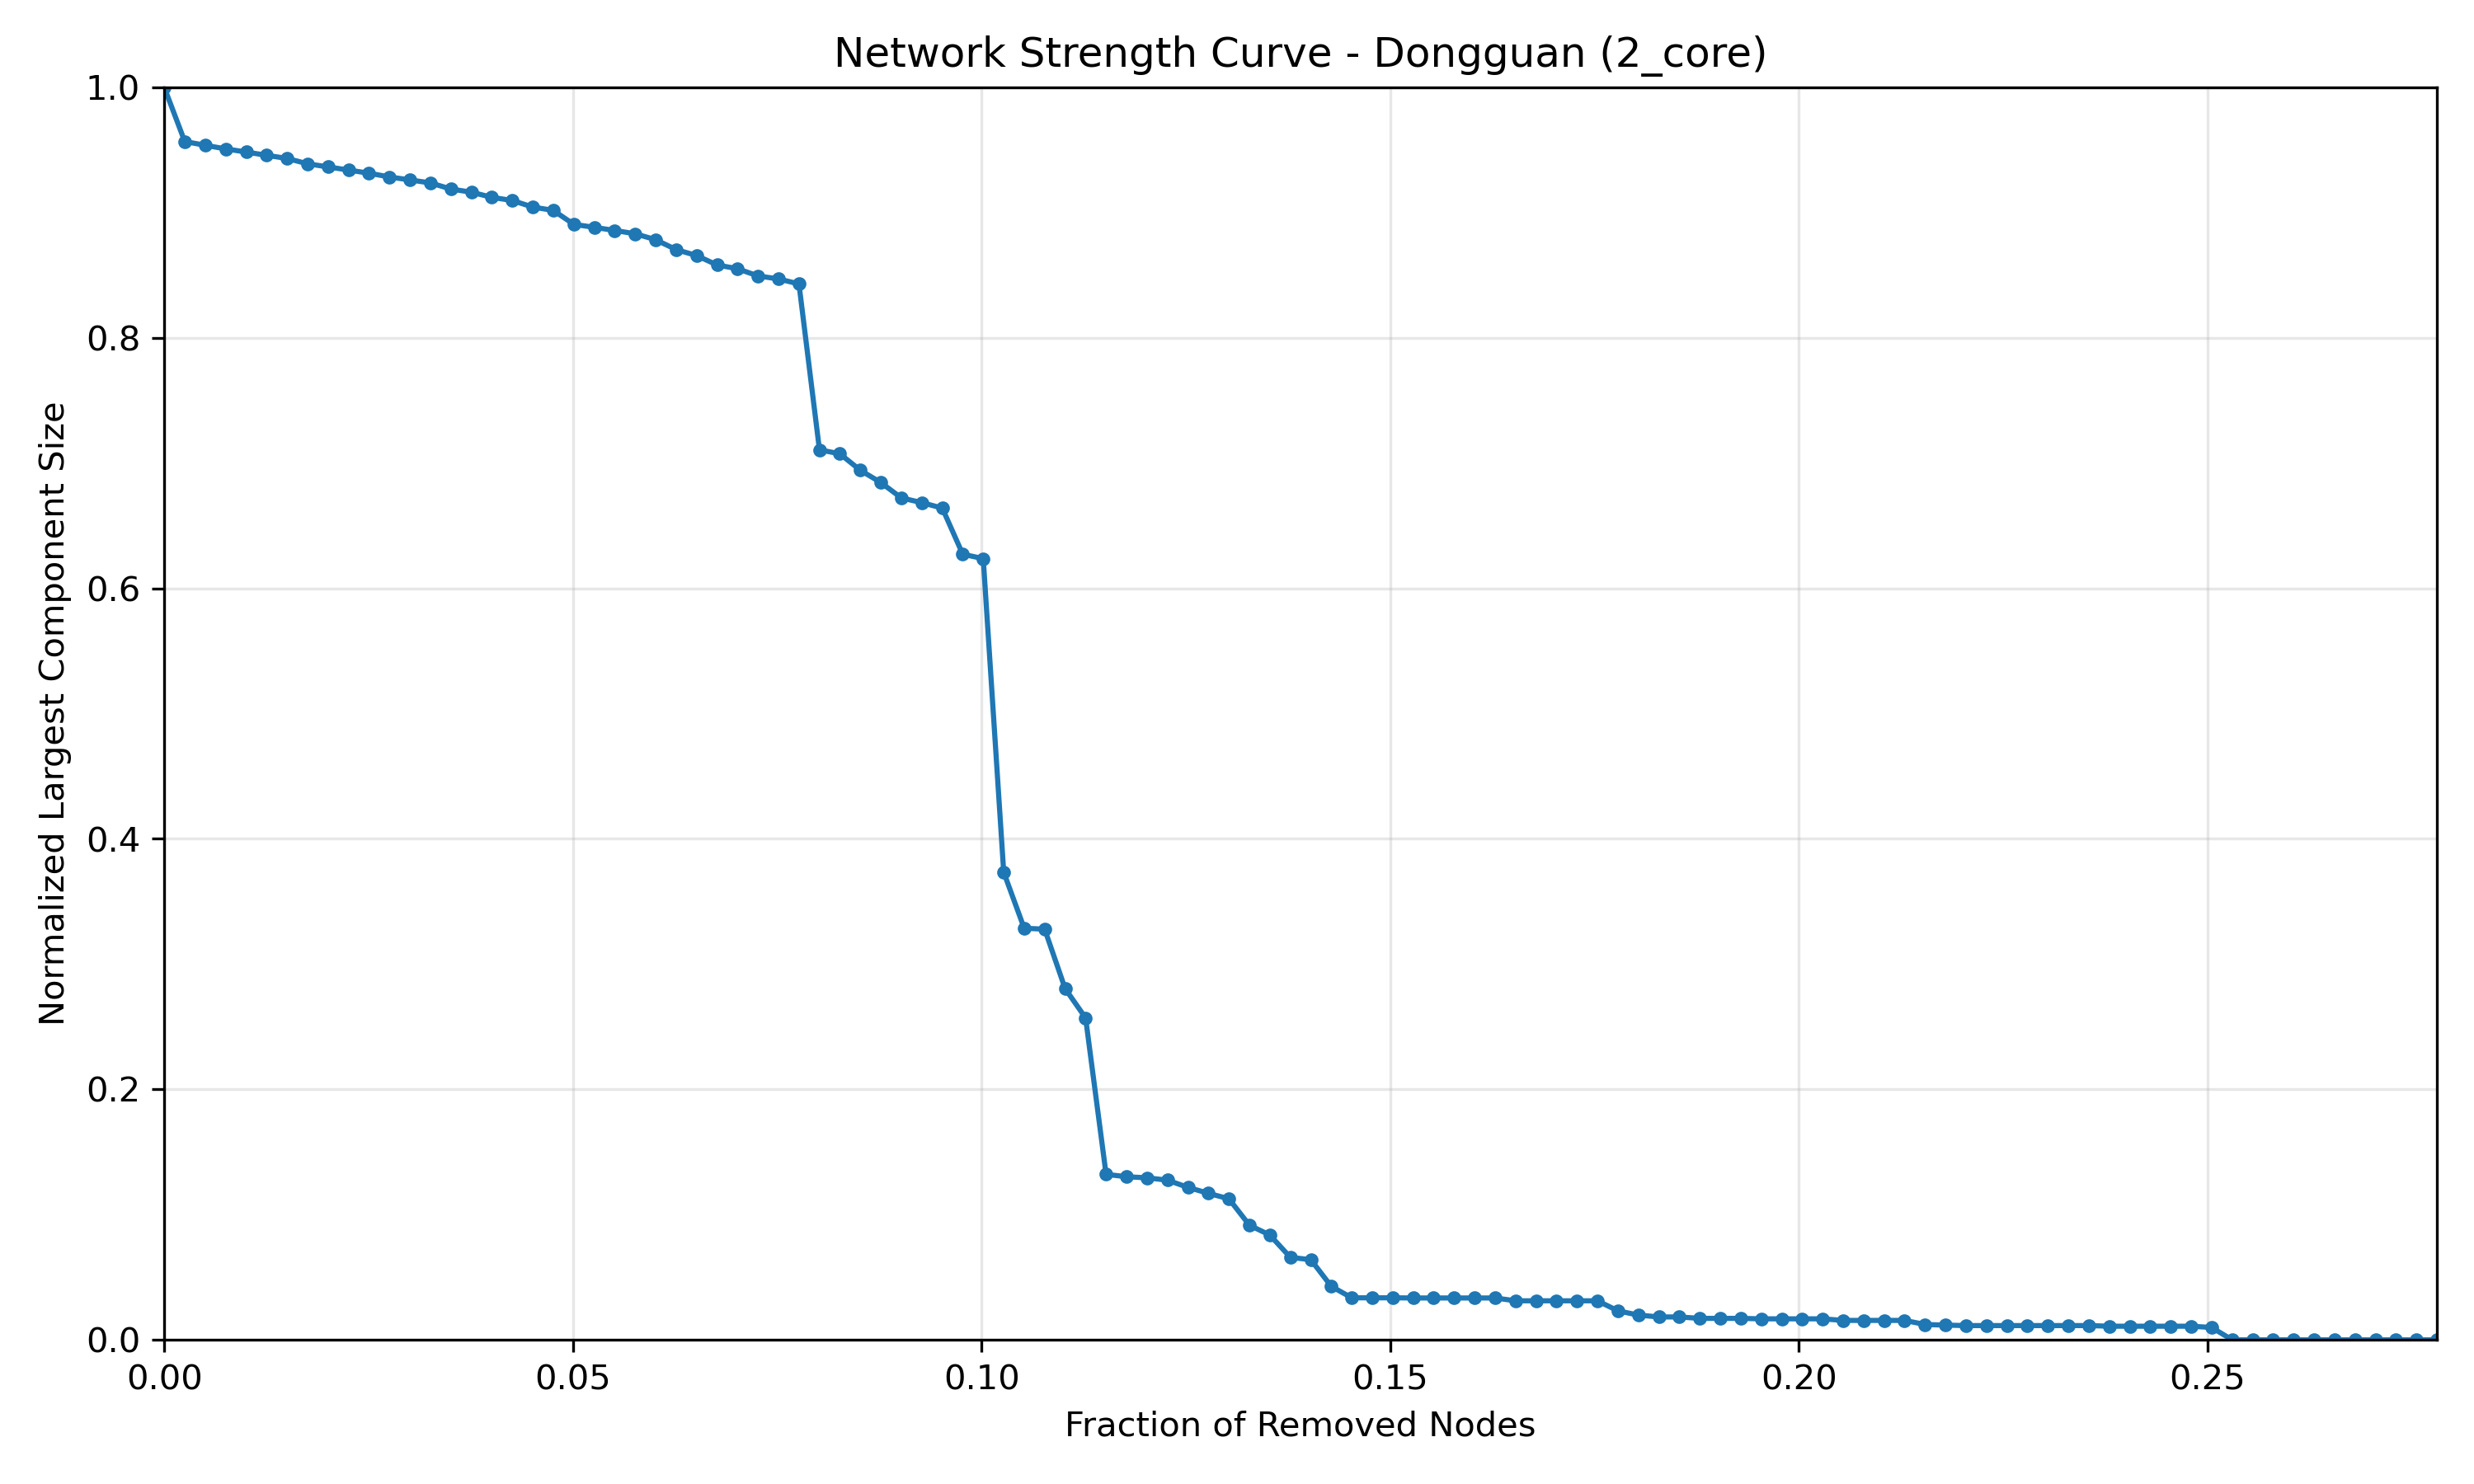

Data behind this chart, as committed beside it:
Fraction_Removed, Normalized_Size
0.0, 1.0
0.002505, 0.9568
0.00501, 0.9538
0.007515, 0.9509
0.01002, 0.9484
0.01253, 0.9458
0.01503, 0.9433
0.01754, 0.939
0.02004, 0.9365
0.02255, 0.934
0.02505, 0.9315
0.02756, 0.9285
0.03006, 0.9261
0.03257, 0.9237
0.03507, 0.9188
0.03758, 0.9163
0.04008, 0.9122
0.04259, 0.9097
0.04509, 0.9044
0.0476, 0.9018
0.0501, 0.8907
0.05261, 0.8883
0.05511, 0.8858
0.05762, 0.8831
0.06012, 0.8784
0.06263, 0.8705
0.06513, 0.8657
0.06764, 0.8582
0.07014, 0.8552
0.07265, 0.8494
0.07515, 0.8471
0.07766, 0.8431
0.08016, 0.7107
0.08267, 0.7074
0.08517, 0.6943
0.08768, 0.6845
0.09018, 0.6722
0.09269, 0.6685
0.09519, 0.6641
0.0977, 0.6273
0.1002, 0.6237
0.1027, 0.3734
0.1052, 0.3287
0.1077, 0.3279
0.1102, 0.2804
0.1127, 0.257
0.1152, 0.1321
0.1177, 0.1303
0.1202, 0.1294
0.1227, 0.1275
0.1253, 0.1217
0.1278, 0.117
0.1303, 0.1126
0.1328, 0.09156
0.1353, 0.08367
0.1378, 0.06588
0.1403, 0.064
0.1428, 0.04271
0.1453, 0.03357
0.1478, 0.03357
... 52 more rows
